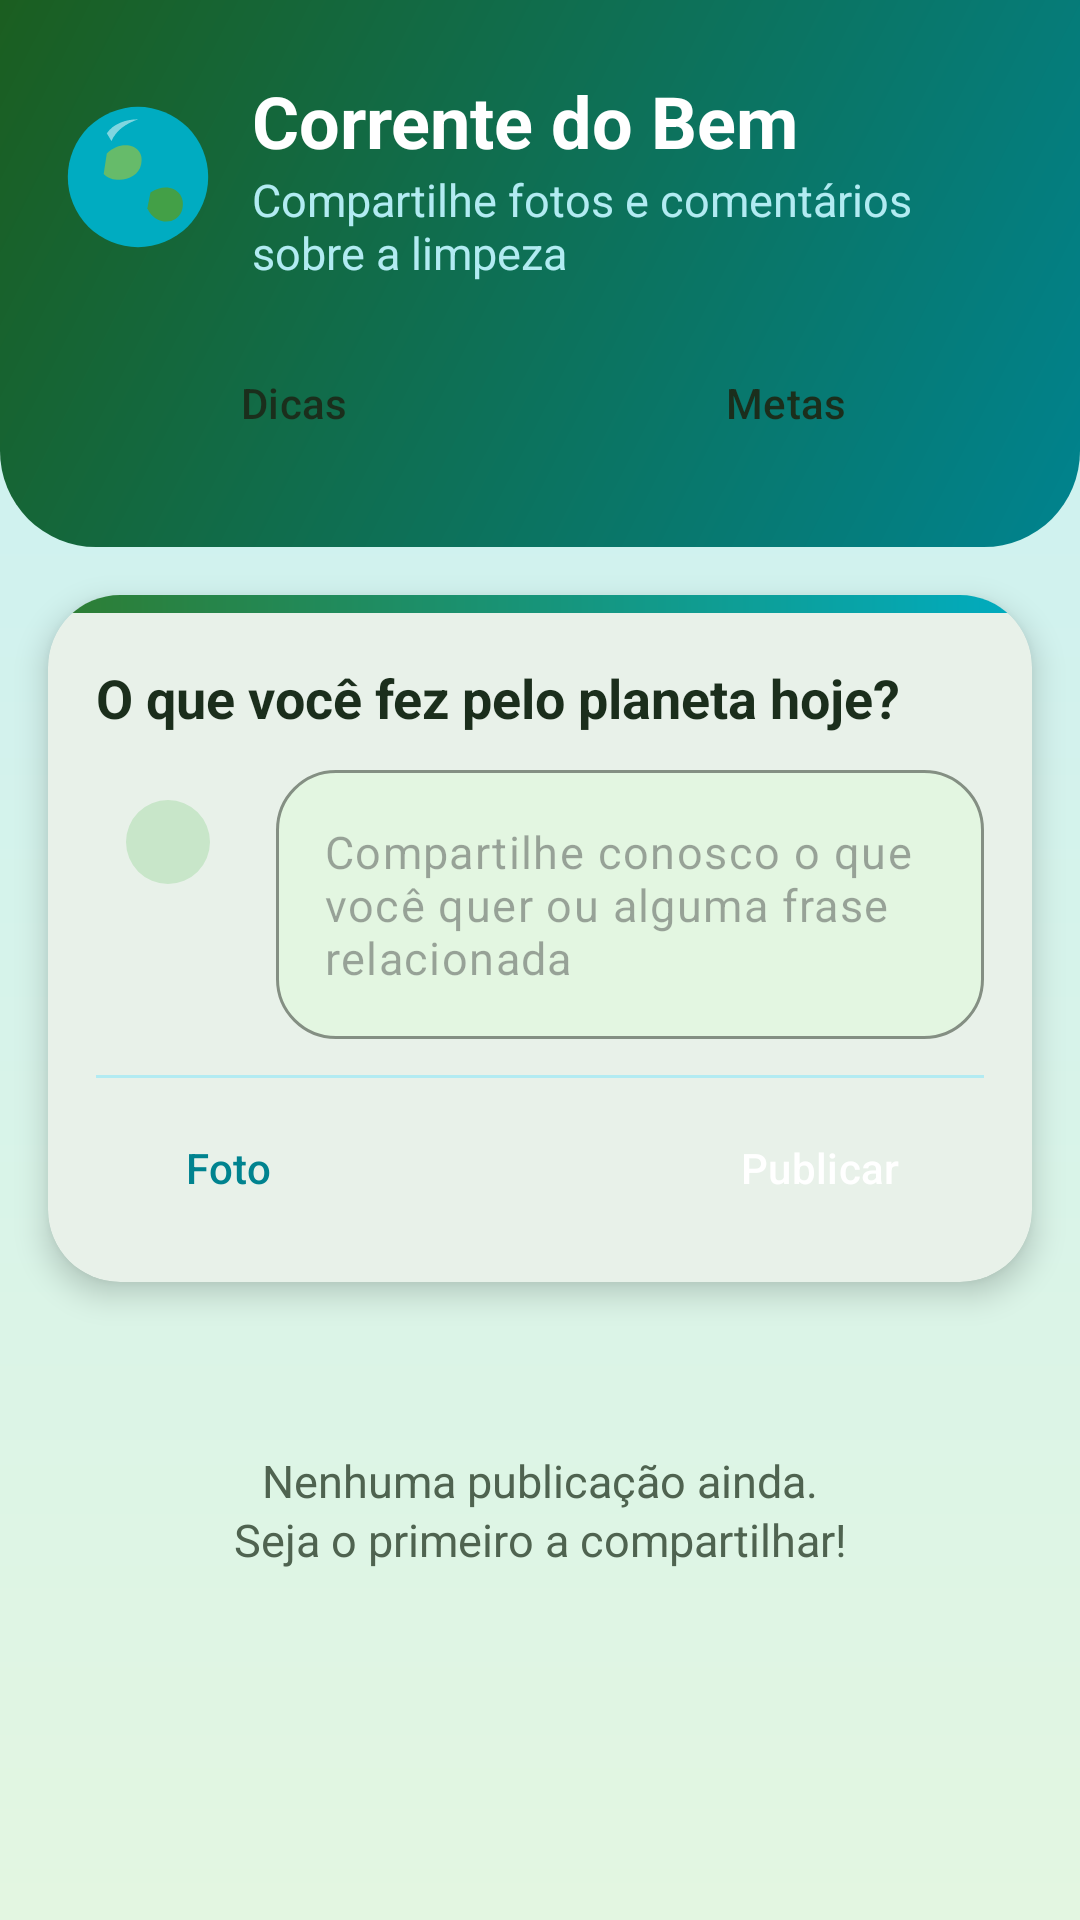

Android layout source for this screen:
<!-- AndroidManifest.xml: application theme Theme.CorrenteDoBem -->
<!-- res/layout/fragment_feed.xml -->
<?xml version="1.0" encoding="utf-8"?>
<androidx.core.widget.NestedScrollView xmlns:android="http://schemas.android.com/apk/res/android"
    xmlns:app="http://schemas.android.com/apk/res-auto"
    android:layout_width="match_parent"
    android:layout_height="match_parent"
    android:fillViewport="true">

    <LinearLayout
        android:layout_width="match_parent"
        android:layout_height="wrap_content"
        android:orientation="vertical">

        <LinearLayout
            android:layout_width="match_parent"
            android:layout_height="wrap_content"
            android:background="@drawable/bg_header"
            android:orientation="vertical"
            android:paddingStart="20dp"
            android:paddingTop="24dp"
            android:paddingEnd="20dp"
            android:paddingBottom="24dp">

            <LinearLayout
                android:layout_width="match_parent"
                android:layout_height="wrap_content"
                android:gravity="center_vertical"
                android:orientation="horizontal">

                <ImageView
                    android:layout_width="52dp"
                    android:layout_height="52dp"
                    android:contentDescription="@string/desc_planeta"
                    android:src="@drawable/ilustracao_planeta" />

                <LinearLayout
                    android:layout_width="0dp"
                    android:layout_height="wrap_content"
                    android:layout_marginStart="12dp"
                    android:layout_weight="1"
                    android:orientation="vertical">

                    <TextView
                        style="@style/TituloHeader"
                        android:layout_width="wrap_content"
                        android:layout_height="wrap_content"
                        android:text="@string/home_titulo"
                        android:textSize="24sp" />

                    <TextView
                        style="@style/SubtituloHeader"
                        android:layout_width="wrap_content"
                        android:layout_height="wrap_content"
                        android:text="@string/feed_subtitulo" />
                </LinearLayout>
            </LinearLayout>

            <LinearLayout
                android:layout_width="match_parent"
                android:layout_height="wrap_content"
                android:layout_marginTop="16dp"
                android:orientation="horizontal">

                <Button
                    android:id="@+id/btnAtalhoDicas"
                    style="@style/Widget.Material3.Button.TonalButton"
                    android:layout_width="0dp"
                    android:layout_height="48dp"
                    android:layout_weight="1"
                    android:text="@string/atalho_dicas"
                    android:textColor="@color/texto_principal"
                    app:backgroundTint="@color/superficie"
                    app:icon="@drawable/ic_folha"
                    app:iconTint="@color/icone" />

                <Button
                    android:id="@+id/btnAtalhoMetas"
                    style="@style/Widget.Material3.Button.TonalButton"
                    android:layout_width="0dp"
                    android:layout_height="48dp"
                    android:layout_marginStart="8dp"
                    android:layout_weight="1"
                    android:text="@string/atalho_metas"
                    android:textColor="@color/texto_principal"
                    app:backgroundTint="@color/superficie"
                    app:icon="@drawable/ic_reciclar"
                    app:iconTint="@color/icone_ciano" />
            </LinearLayout>
        </LinearLayout>

        <com.google.android.material.card.MaterialCardView
            style="@style/CardEco"
            android:layout_marginStart="16dp"
            android:layout_marginTop="16dp"
            android:layout_marginEnd="16dp"
            android:layout_marginBottom="0dp"
            app:cardCornerRadius="24dp"
            app:cardElevation="6dp">

            <LinearLayout
                android:layout_width="match_parent"
                android:layout_height="wrap_content"
                android:orientation="vertical">

                <View
                    android:layout_width="match_parent"
                    android:layout_height="6dp"
                    android:background="@drawable/bg_faixa" />

                <LinearLayout
                    android:layout_width="match_parent"
                    android:layout_height="wrap_content"
                    android:orientation="vertical"
                    android:padding="16dp">

                    <TextView
                        style="@style/TituloCard"
                        android:layout_width="wrap_content"
                        android:layout_height="wrap_content"
                        android:text="@string/compose_titulo" />

                    <LinearLayout
                        android:layout_width="match_parent"
                        android:layout_height="wrap_content"
                        android:layout_marginTop="12dp"
                        android:orientation="horizontal">

                        <com.google.android.material.imageview.ShapeableImageView
                            android:id="@+id/imgAvatarComposer"
                            android:layout_width="48dp"
                            android:layout_height="48dp"
                            android:background="@color/verde_claro"
                            android:contentDescription="@string/desc_avatar"
                            android:padding="10dp"
                            android:scaleType="centerCrop"
                            android:src="@drawable/ic_pessoa"
                            android:tint="@color/icone"
                            app:shapeAppearanceOverlay="@style/FotoRedonda" />

                        <com.google.android.material.textfield.TextInputLayout
                            style="@style/Widget.Material3.TextInputLayout.OutlinedBox"
                            android:layout_width="0dp"
                            android:layout_height="wrap_content"
                            android:layout_marginStart="12dp"
                            android:layout_weight="1"
                            app:boxBackgroundColor="@color/fundo_base"
                            app:boxCornerRadiusBottomEnd="20dp"
                            app:boxCornerRadiusBottomStart="20dp"
                            app:boxCornerRadiusTopEnd="20dp"
                            app:boxCornerRadiusTopStart="20dp"
                            app:boxStrokeColor="@color/ciano_primario"
                            app:hintEnabled="false">

                            <com.google.android.material.textfield.TextInputEditText
                                android:id="@+id/edtPost"
                                android:layout_width="match_parent"
                                android:layout_height="wrap_content"
                                android:gravity="top|start"
                                android:hint="@string/hint_post_novo"
                                android:inputType="textMultiLine|textCapSentences"
                                android:minLines="3"
                                android:textSize="15sp" />
                        </com.google.android.material.textfield.TextInputLayout>
                    </LinearLayout>

                    <ImageView
                        android:id="@+id/imgPrevia"
                        android:layout_width="match_parent"
                        android:layout_height="160dp"
                        android:layout_marginTop="12dp"
                        android:contentDescription="@string/desc_foto_post"
                        android:scaleType="centerCrop"
                        android:visibility="gone" />

                    <View
                        android:layout_width="match_parent"
                        android:layout_height="1dp"
                        android:layout_marginTop="12dp"
                        android:background="@color/ciano_claro" />

                    <LinearLayout
                        android:layout_width="match_parent"
                        android:layout_height="wrap_content"
                        android:layout_marginTop="8dp"
                        android:gravity="center_vertical"
                        android:orientation="horizontal">

                        <Button
                            android:id="@+id/btnFotoPost"
                            style="@style/Widget.Material3.Button.TextButton"
                            android:layout_width="wrap_content"
                            android:layout_height="44dp"
                            android:text="@string/btn_foto"
                            android:textColor="@color/icone_ciano"
                            app:icon="@drawable/ic_foto"
                            app:iconTint="@color/icone_ciano" />

                        <View
                            android:layout_width="0dp"
                            android:layout_height="1dp"
                            android:layout_weight="1" />

                        <Button
                            android:id="@+id/btnPublicar"
                            style="@style/BotaoEco"
                            android:layout_width="wrap_content"
                            android:layout_height="44dp"
                            android:layout_marginTop="0dp"
                            android:paddingStart="28dp"
                            android:paddingEnd="28dp"
                            android:text="@string/btn_publicar" />
                    </LinearLayout>
                </LinearLayout>
            </LinearLayout>
        </com.google.android.material.card.MaterialCardView>

        <androidx.recyclerview.widget.RecyclerView
            android:id="@+id/listaPosts"
            android:layout_width="match_parent"
            android:layout_height="wrap_content"
            android:clipToPadding="false"
            android:nestedScrollingEnabled="false"
            android:overScrollMode="never"
            android:padding="16dp" />

        <TextView
            android:id="@+id/txtVazio"
            style="@style/TextoCorpo"
            android:layout_width="match_parent"
            android:layout_height="wrap_content"
            android:gravity="center"
            android:padding="24dp"
            android:text="@string/feed_vazio" />
    </LinearLayout>
</androidx.core.widget.NestedScrollView>
<!-- resources referenced by this layout -->
<resources>
  <color name="ciano_claro">#B2EBF2</color>
  <color name="ciano_primario">#00ACC1</color>
  <color name="fundo_base">#E3F6E1</color>
  <color name="icone">#2E7D32</color>
  <color name="icone_ciano">#00838F</color>
  <color name="superficie">#FFFFFF</color>
  <color name="texto_principal">#1B2E1C</color>
  <color name="verde_claro">#C8E6C9</color>
  <!-- drawable bg_faixa (drawable) -->
  <?xml version="1.0" encoding="utf-8"?>
  <shape xmlns:android="http://schemas.android.com/apk/res/android"
      android:shape="rectangle">
      <gradient
          android:angle="0"
          android:endColor="@color/ciano_primario"
          android:startColor="@color/verde_primario" />
  </shape>
  <string name="atalho_dicas">Dicas</string>
  <string name="atalho_metas">Metas</string>
  <string name="btn_foto">Foto</string>
  <string name="btn_publicar">Publicar</string>
  <string name="compose_titulo">O que você fez pelo planeta hoje?</string>
  <string name="desc_avatar">Foto do perfil</string>
  <string name="desc_foto_post">Foto da publicação</string>
  <string name="desc_planeta">Ilustração do planeta Terra com oceanos e florestas</string>
  <string name="feed_subtitulo">Compartilhe fotos e comentários sobre a limpeza</string>
  <string name="feed_vazio">Nenhuma publicação ainda.\nSeja o primeiro a compartilhar!</string>
  <string name="hint_post_novo">Compartilhe conosco o que você quer ou alguma frase relacionada</string>
  <string name="home_titulo">Corrente do Bem</string>
  <style name="BotaoEco" parent="Widget.Material3.Button">
          <item name="android:layout_width">match_parent</item>
          <item name="android:layout_height">56dp</item>
          <item name="android:layout_marginTop">8dp</item>
          <item name="android:textColor">@color/branco</item>
          <item name="backgroundTint">@color/ciano_escuro</item>
          <item name="cornerRadius">16dp</item>
      </style>
  <style name="FotoRedonda">
          <item name="cornerFamily">rounded</item>
          <item name="cornerSize">50%</item>
      </style>
  <style name="SubtituloHeader">
          <item name="android:textColor">@color/ciano_suave</item>
          <item name="android:textSize">@dimen/texto_subtitulo</item>
      </style>
  <style name="TextoCorpo">
          <item name="android:textColor">@color/texto_secundario</item>
          <item name="android:textSize">@dimen/texto_corpo</item>
          <item name="android:lineSpacingExtra">2dp</item>
      </style>
  <style name="TituloCard">
          <item name="android:textColor">@color/texto_principal</item>
          <item name="android:textSize">@dimen/texto_card_titulo</item>
          <item name="android:textStyle">bold</item>
      </style>
  <style name="TituloHeader">
          <item name="android:textColor">@color/branco</item>
          <item name="android:textSize">@dimen/texto_titulo</item>
          <item name="android:textStyle">bold</item>
      </style>
  <color name="verde_primario">#2E7D32</color>
  <color name="verde_escuro">#1B5E20</color>
  <color name="ciano_escuro">#00838F</color>
  <color name="branco">#FFFFFF</color>
  <dimen name="raio_card">20dp</dimen>
  <color name="ciano_suave">#B2EBF2</color>
  <dimen name="texto_subtitulo">15sp</dimen>
  <color name="texto_secundario">#4F6350</color>
  <dimen name="texto_corpo">15sp</dimen>
  <dimen name="texto_card_titulo">18sp</dimen>
  <dimen name="texto_titulo">28sp</dimen>
  <color name="fundo">#F1F8E9</color>
  <!-- drawable bg_app (drawable) -->
  <?xml version="1.0" encoding="utf-8"?>
  <shape xmlns:android="http://schemas.android.com/apk/res/android"
      android:shape="rectangle">
      <gradient
          android:angle="270"
          android:endColor="@color/fundo_base"
          android:startColor="@color/fundo_topo" />
  </shape>
  <color name="fundo_topo">#C9F0F4</color>
</resources>
